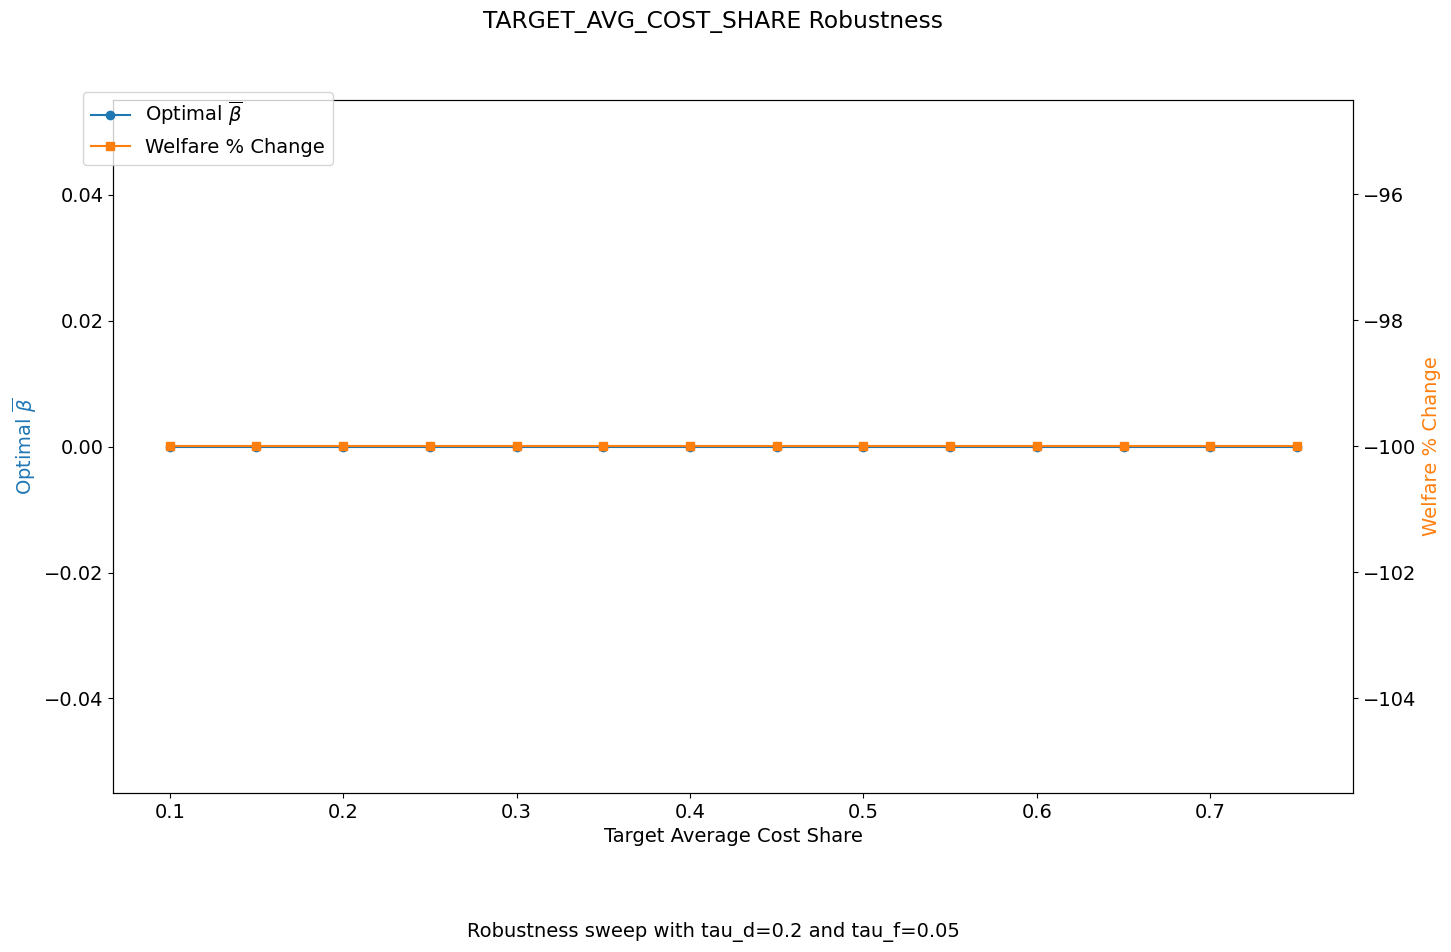

Source data for this figure (header and first rows):
target_avg_cost_share, bar_beta_opt, welfare_pct_change
0.1, 0.0, -100.0
0.15, 0.0, -100.0
0.2, 0.0, -100.0
0.25, 0.0, -100.0
0.3, 0.0, -100.0
0.35, 0.0, -100.0
0.4, 0.0, -100.0
0.45, 0.0, -100.0
0.5, 0.0, -100.0
0.55, 0.0, -100.0
0.6, 0.0, -100.0
0.65, 0.0, -100.0
0.7, 0.0, -100.0
0.75, 0.0, -100.0
